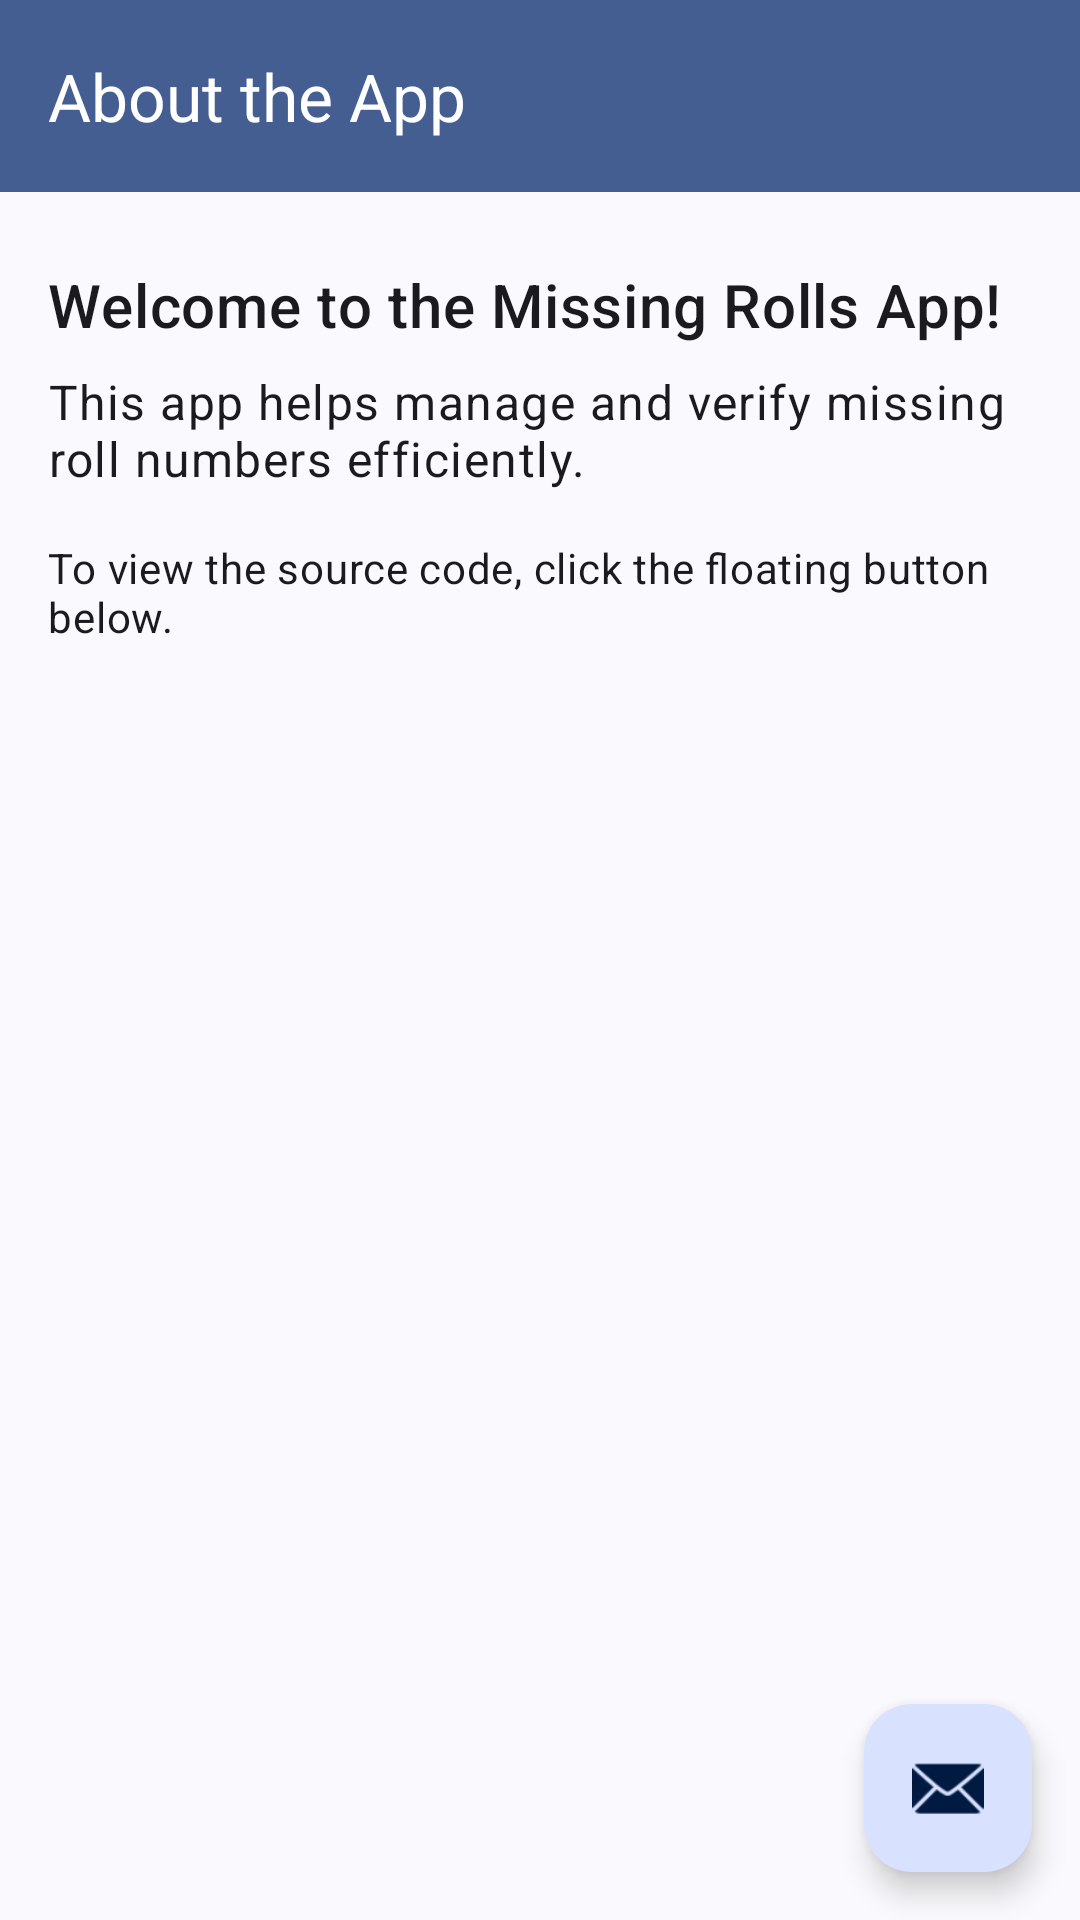

Write the Android layout XML for this screen, with the resource values it uses.
<!-- AndroidManifest.xml: application theme Theme.MissingRolls -->
<!-- res/layout/activity_about_app.xml -->
<?xml version="1.0" encoding="utf-8"?>
<androidx.constraintlayout.widget.ConstraintLayout
    xmlns:android="http://schemas.android.com/apk/res/android"
    xmlns:app="http://schemas.android.com/apk/res-auto"
    xmlns:tools="http://schemas.android.com/tools"
    android:layout_width="match_parent"
    android:layout_height="match_parent"
    tools:context=".AboutApp">

    
    <com.google.android.material.appbar.AppBarLayout
        android:id="@+id/appBarLayout2"
        android:layout_width="0dp"
        android:layout_height="wrap_content"
        app:layout_constraintTop_toTopOf="parent"
        app:layout_constraintStart_toStartOf="parent"
        app:layout_constraintEnd_toEndOf="parent"
        app:navigationIcon="@drawable/ic_arrow_back">

        
        <com.google.android.material.appbar.MaterialToolbar
            android:id="@+id/toolbar"
            android:layout_width="match_parent"
            android:layout_height="wrap_content"
            android:background="?attr/colorPrimary"
            android:minHeight="?attr/actionBarSize"
            android:theme="?attr/actionBarTheme"
            app:title="About the App"
            app:titleTextColor="@color/white" />
    </com.google.android.material.appbar.AppBarLayout>

    
    <TextView
        android:id="@+id/title_text"
        android:layout_width="0dp"
        android:layout_height="wrap_content"
        android:layout_marginStart="16dp"
        android:layout_marginTop="24dp"
        android:layout_marginEnd="16dp"
        android:paddingBottom="8dp"
        android:text="Welcome to the Missing Rolls App!"
        android:textAppearance="?attr/textAppearanceHeadline6"
        app:layout_constraintTop_toBottomOf="@+id/appBarLayout2"
        app:layout_constraintStart_toStartOf="parent"
        app:layout_constraintEnd_toEndOf="parent" />

    
    <TextView
        android:id="@+id/description_text"
        android:layout_width="0dp"
        android:layout_height="wrap_content"
        android:layout_marginStart="16dp"
        android:layout_marginEnd="16dp"
        android:text="This app helps manage and verify missing roll numbers efficiently."
        android:textAppearance="?attr/textAppearanceBody1"
        app:layout_constraintTop_toBottomOf="@id/title_text"
        app:layout_constraintStart_toStartOf="parent"
        app:layout_constraintEnd_toEndOf="parent" />

    
    <TextView
        android:id="@+id/instruction_text"
        android:layout_width="0dp"
        android:layout_height="wrap_content"
        android:layout_marginStart="16dp"
        android:layout_marginTop="16dp"
        android:layout_marginEnd="16dp"
        android:text="To view the source code, click the floating button below."
        android:textAppearance="?attr/textAppearanceBody2"
        app:layout_constraintTop_toBottomOf="@id/description_text"
        app:layout_constraintStart_toStartOf="parent"
        app:layout_constraintEnd_toEndOf="parent" />

    
    <com.google.android.material.floatingactionbutton.FloatingActionButton
        android:id="@+id/fab"
        android:layout_width="wrap_content"
        android:layout_height="wrap_content"
        app:srcCompat="@android:drawable/ic_dialog_email"
        android:contentDescription="Open GitHub Repository"
        app:layout_constraintBottom_toBottomOf="parent"
        app:layout_constraintEnd_toEndOf="parent"
        android:layout_marginBottom="16dp"
        android:layout_marginEnd="16dp" />

</androidx.constraintlayout.widget.ConstraintLayout>
<!-- resources referenced by this layout -->
<resources>
  <style name="Theme.MissingRolls" parent="Base.Theme.MissingRolls" />
  <style name="Base.Theme.MissingRolls" parent="Theme.Material3.DynamicColors.DayNight">
          
          
      </style>
  <!-- not gathered from this repository: default colours our renderer supplied (Android Studio template values) -->
  <color name="white">#FFFFFFFF</color>
</resources>
